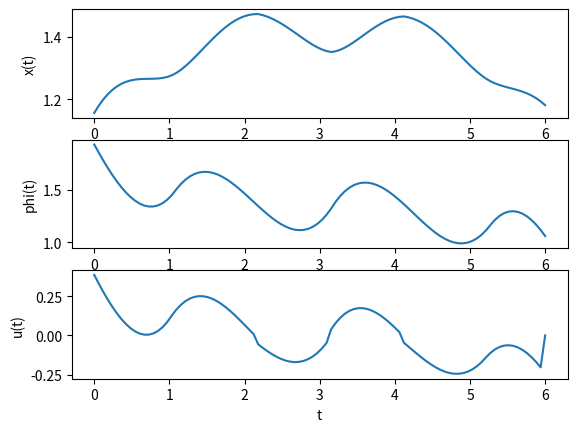

This chart was generated by the following Python code: (Note: this script raises an exception after producing the figure.)
import numpy as np
import matplotlib.pyplot as plt
from scipy.optimize import minimize
import pandas as pd


def second_task_opt(a_1, b_1, c_1, d_1, a_2, b_2, c_2, d_2, x_0, T, n_points, r_func, eps):
    """Функция для решения задачи оптимального управления
[redacted]
       Для получения решения необходимо передать условия
       из своего варианта задачи в качестве аргументов.
    Args:
        a_1 (float): коэффициент a_1 из общего вида задачи
        b_1 (float): коэффициент b_1 из общего вида задачи
        c_1 (float): коэффициент c_1 из общего вида задачи
        d_1 (float): коэффициент d_1 из общего вида задачи
        a_2 (float): коэффициент a_2 из общего вида задачи
        b_2 (float): коэффициент b_2 из общего вида задачи
        c_2 (float): коэффициент c_2 из общего вида задачи
        d_2 (float): коэффициент d_2 из общего вида задачи
        x_0 (float): начальное условие (x_0 из общего вида задачи)
        T (float): длина периода
        n_points (int): число точек для дискретизации по методу Эйлера
        r_func (function): функция для расчёта r(t) из условия задачи;
                           должная принимать в качестве аргументов как скалярные значения,
                           так и массивы numpy.array.
        eps (float): эпсилон - уровень погрешности (тоже из условия)
    Returns:
        tuple(numpy.array, numpy.array, numpy.array, numpy.array): 
            вектор времени t, вектор процесса x, вектор управления u, вектор функции фи phi
    """
    # Вектор времени
    t = np.linspace(0, T, n_points)
    # Величина шага при дискретизации
    dt = t[1] - t[0]
    
    # Вектор затрат (рассчитаем на основе переданной функции)
    r = r_func(t)
    # Вектор самого процесса x(t)
    x = np.zeros(t.shape)
    # Функция фи
    phi = np.zeros(t.shape)
    # Вектор со значениями функции управления u(t)
    u = np.zeros(t.shape)

    # Функция для оптимизации
    # Возвращает абсолютное значение отклонения от начального условия x0.
    # Поиск оптимальной траектории происходит с конца (момента времени T).
    # Нам нужно варьировать x(T) так, чтобы отклонение от x(0) от x0 было минимальным.
    def f(s):
        x[-1] = s
        
        if x[-1] >= r[-1]:
            phi[-1] = -2 * a_1 * (x[-1] - r[-1]) - c_1
        else:
            phi[-1] = -2 * b_1 * (x[-1] - r[-1]) - d_1

        for i in range(2, t.shape[0]+1):
            u_ = (phi[-i+1] - c_2) / 2 / a_2

            if u_ >= 0:
                u[-i] = u_
            else:
                u[-i] = (phi[-i+1] - d_2) / 2 / b_2

            x[-i] = x[-i+1] - dt * u[-i]
            
            if x[-i] >= r[-i]:
                phi[-i] = phi[-i+1] - dt * (2 * a_1 * (x[-i] - r[-i]) + c_1)
            else:
                phi[-i] = phi[-i+1] - dt * (2 * b_1 * (x[-i] - r[-i]) + d_1)

        delta = abs(x[0] - x_0)

        return delta

    # Находим минимум функции с заданным уровнем погрешности
    minimize(f, method='CG', x0=r[-1], tol=eps)
        
    return t, x, u, phi


if __name__ == '__main__':
    # Вариант 1
    t, x, u, phi = second_task_opt(a_1=1/2,
                                   b_1=1,
                                   c_1=1/3,
                                   d_1=7/5,
                                   a_2=2/3, 
                                   b_2=5/6, 
                                   c_2=4/3, 
                                   d_2=7/5, 
                                   x_0=1, 
                                   T=6, 
                                   n_points=100, 
                                   r_func=lambda t: 3/2 + abs(np.cos(3 * t / 2)), 
                                   eps=0.01)

    # Графики
    fig, ax = plt.subplots(3, 1)

    ax[0].plot(t, x)
    ax[0].set_xlabel('t')
    ax[0].set_ylabel('x(t)')

    ax[1].plot(t, phi)
    ax[1].set_xlabel('t')
    ax[1].set_ylabel('phi(t)')  

    ax[2].plot(t, u)
    ax[2].set_xlabel('t')
    ax[2].set_ylabel('u(t)')

    plt.show()

    # Результаты в виде таблицы
    df = pd.DataFrame({'t': t, 'x': x, 'u': u, 'phi': phi}) \
            .set_index('t')

    # Сохраняем в книгу Excel
    df.to_excel('second_task.xlsx', sheet_name='results')
